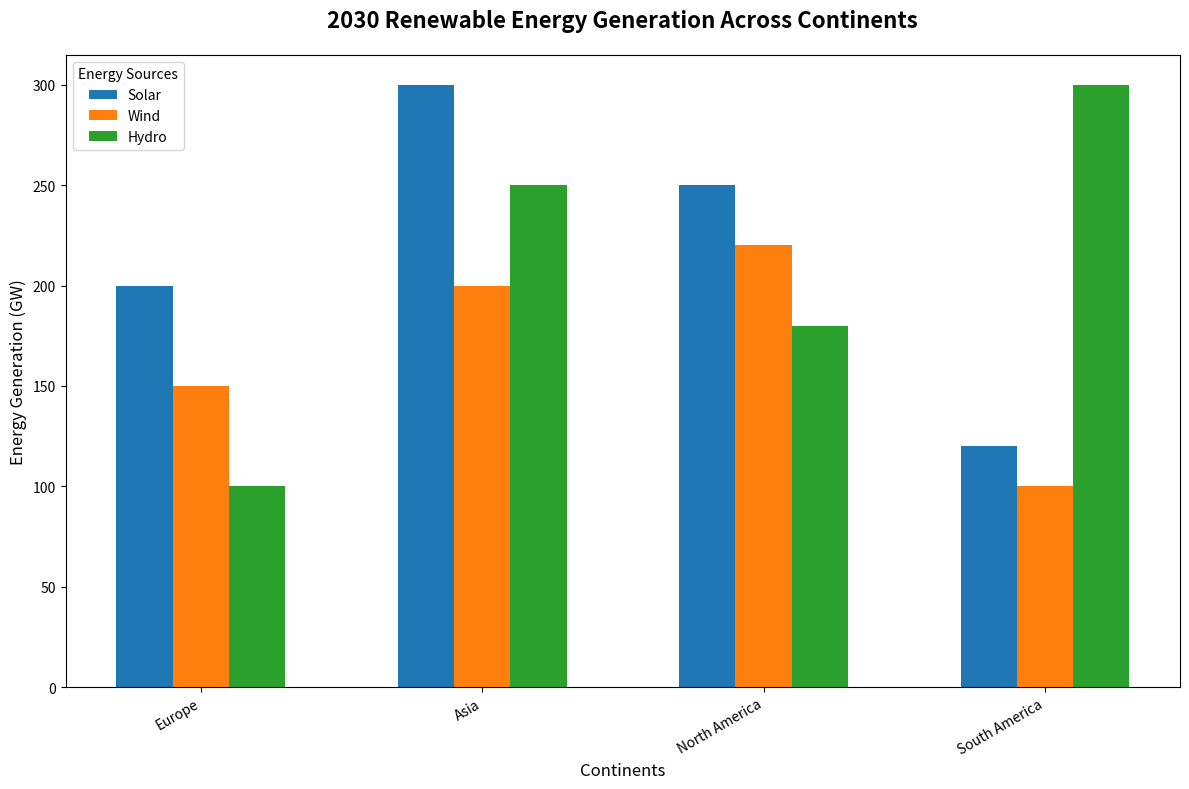

Recreate this plot in Python.
import matplotlib.pyplot as plt
import numpy as np

continents = ['Europe', 'Asia', 'North America', 'South America']
sources = ['Solar', 'Wind', 'Hydro']

energy_data = np.array([
    [200, 150, 100],
    [300, 200, 250],
    [250, 220, 180],
    [120, 100, 300]
])

# Set up the figure and axis
fig, ax = plt.subplots(figsize=(12, 8))

# Define bar width and positions
bar_width = 0.2
x_indices = np.arange(len(continents))

# Plot each energy source data as a separate group
for i, source in enumerate(sources):
    ax.bar(x_indices + i * bar_width, energy_data[:, i], bar_width, label=source)

# Labeling the axes and title
ax.set_xlabel('Continents', fontsize=12)
ax.set_ylabel('Energy Generation (GW)', fontsize=12)
ax.set_title('2030 Renewable Energy Generation Across Continents', fontsize=16, fontweight='bold', pad=20)

# Set x-ticks and labels
ax.set_xticks(x_indices + bar_width)
ax.set_xticklabels(continents, rotation=30, ha='right')

# Legend
ax.legend(title='Energy Sources', loc='upper left', fontsize=10)

plt.tight_layout()
plt.show()
